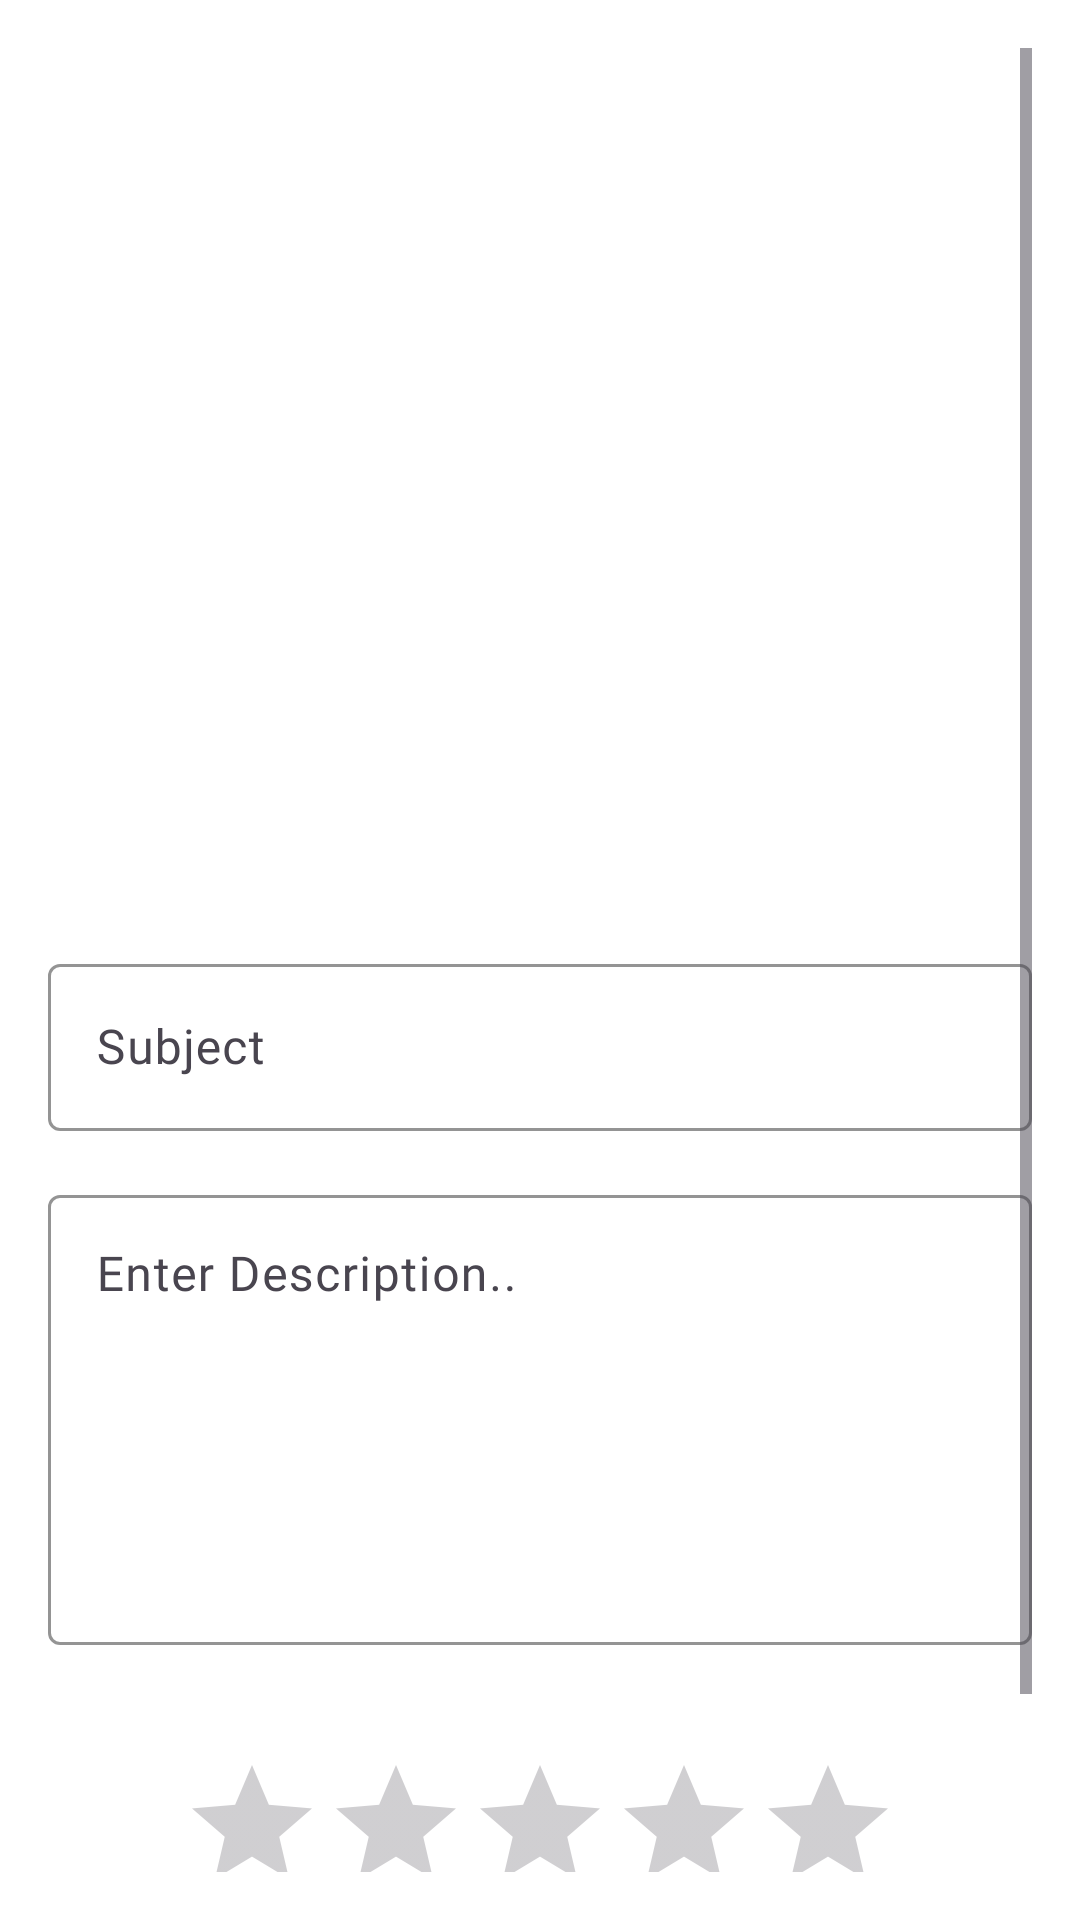

Reconstruct the res/layout file that produces this screen, plus the resources it refers to.
<!-- AndroidManifest.xml: application theme Theme.Electricox -->
<!-- res/layout/activity_feed_back.xml -->
<ScrollView xmlns:android="http://schemas.android.com/apk/res/android"
    xmlns:app="http://schemas.android.com/apk/res-auto"
    android:layout_width="match_parent"
    android:layout_height="match_parent"
    android:padding="16dp"
    android:background="@color/white"
    android:orientation="vertical">

    
    <LinearLayout
        android:layout_width="match_parent"
        android:layout_height="wrap_content"
        android:orientation="vertical"
        android:layout_marginTop="80dp"
        android:gravity="center">

        
        <ImageView
            android:layout_width="match_parent"
            android:layout_height="200dp"
            android:scaleType="centerCrop"
            android:src="@drawable/feedbackimage"
            android:layout_marginBottom="20dp" />

        
        <com.google.android.material.textfield.TextInputLayout
            android:id="@+id/userfeedback_subject"
            android:layout_width="match_parent"
            android:layout_height="wrap_content"
            android:layout_marginBottom="16dp"
            android:hint="Subject"
            app:boxStrokeColor="@color/myPrimary"
            app:boxBackgroundMode="outline">

            <com.google.android.material.textfield.TextInputEditText
                android:layout_width="match_parent"
                android:layout_height="wrap_content"
                android:fontFamily="@font/quicksand_medium"
                android:textColor="@color/black" />
        </com.google.android.material.textfield.TextInputLayout>

        
        <com.google.android.material.textfield.TextInputLayout
            android:id="@+id/userfeedback_details"
            android:layout_width="match_parent"
            android:layout_height="wrap_content"
            android:layout_marginBottom="16dp"
            android:hint="Enter Description.."
            app:boxStrokeColor="@color/myPrimary"
            app:boxBackgroundMode="outline">

            <com.google.android.material.textfield.TextInputEditText
                android:layout_width="match_parent"
                android:layout_height="150dp"
                android:gravity="top"
                android:inputType="textMultiLine"
                android:fontFamily="@font/quicksand_medium"
                android:textColor="@color/black" />
        </com.google.android.material.textfield.TextInputLayout>

        
        <RatingBar
            android:id="@+id/userfeedback_rating"
            android:layout_width="wrap_content"
            android:layout_height="wrap_content"
            android:layout_gravity="center"
            android:numStars="5"
            android:stepSize="1.0"
            android:rating="0"
            android:layout_marginTop="20dp"
            android:progressTint="@color/myPrimary"
            android:layout_marginBottom="20dp" />

        
        <Button
            android:id="@+id/userfeedback_btnsend"
            android:layout_width="wrap_content"
            android:layout_height="wrap_content"
            android:layout_gravity="center"
            android:backgroundTint="@color/myPrimary"
            android:text="Send Feedback"
            android:textColor="@android:color/white"
            android:paddingVertical="12dp"
            android:paddingHorizontal="20dp"
            android:textStyle="bold"
            android:textSize="16sp"
            android:fontFamily="@font/quicksand_medium" />
    </LinearLayout>
</ScrollView>
<!-- resources referenced by this layout -->
<resources>
  <color name="black">#FF000000</color>
  <color name="myPrimary">#228B22</color>
  <color name="white">#FFFFFFFF</color>
  <style name="Theme.Electricox" parent="Base.Theme.Electricox" />
  <style name="Base.Theme.Electricox" parent="Theme.Material3.DayNight.NoActionBar">
          
          <item name="colorPrimary">@color/myPrimary</item>
      </style>
</resources>
